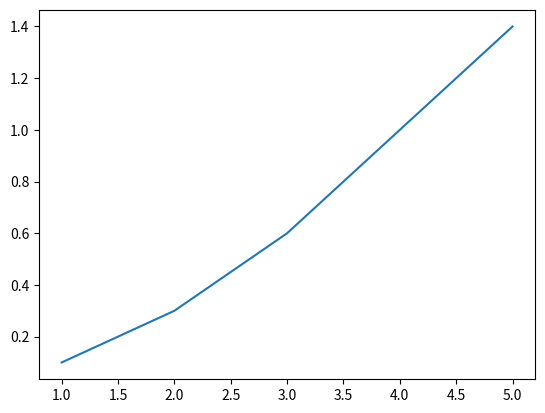

This chart was generated by the following Python code:
import matplotlib.pyplot as plt

x = [1, 2, 3, 4, 5]
y = [0.1, 0.3, 0.6, 1.0, 1.4]
plt.plot(x, y)
plt.show()

